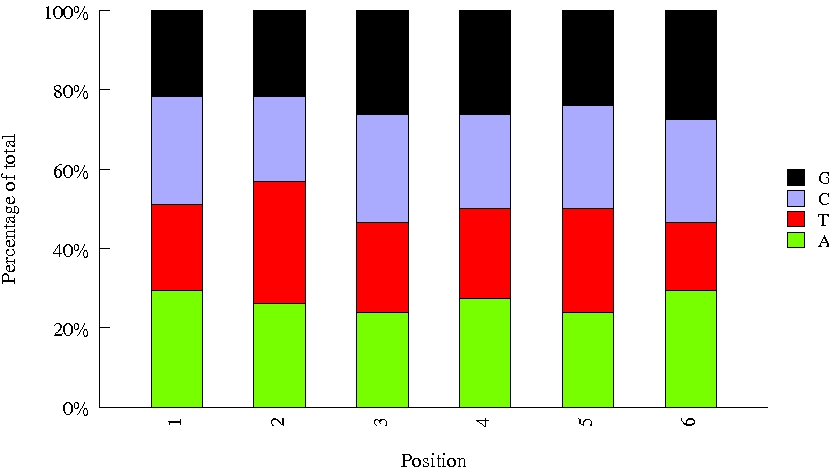

The table this chart was drawn from, first rows:
Sequence, name, set
GACGAC, 41, biooSm
CGTACG, 22, biooSm
ACAGTG, 5, biooSm
TAGCTT, 10, biooSm
GTTTCG, 21, biooSm
CCAACA, 36, biooSm
ATTCCT, 27, biooSm
TCGAAG, 47, biooSm
GAGTGG, 23, biooSm
TTAGGC, 3, biooSm
AGTCAA, 13, biooSm
CTCAGA, 40, biooSm
CGATGT, 2, biooSm
TCCCGA, 46, biooSm
CGGAAT, 37, biooSm
GTGGCC, 20, biooSm
TACAGC, 43, biooSm
AGTTCC, 14, biooSm
TCATTC, 45, biooSm
ATCATTCC, Index_34, bioo
AAACATCG, Index_2, bioo
GCTCGGTA, Index_71, bioo
CACTTCGA, Index_20, bioo
AAGGTACA, Index_75, bioo
GTCGTAGA, Index_88, bioo
GGAGAACA, Index_50, bioo
TCTTCACA, Index_96, bioo
CGACACAC, Index_72, bioo
CTGTAGCC, Index_13, bioo
AACGCTTA, Index_22, bioo
GCGAGTAA, Index_81, bioo
CGACTGGA, Index_43, bioo
TATCAGCA, Index_12, bioo
GTCTGTCA, Index_4, bioo
ACGCTCGA, Index_19, bioo
TGAAGAGA, Index_62, bioo
ATTGAGGA, Index_92, bioo
CAGATCTG, Index_73, bioo
GCTAACGA, Index_59, bioo
AACTCACC, Index_27, bioo
TTCACGCA, Index_54, bioo
AGTGGTCA, Index_82, bioo
CCGTGAGA, Index_39, bioo
GAACAGGC, Index_89, bioo
CCTCTATC, Index_86, bioo
GAATCTGA, Index_23, bioo
AGCAGGAA, Index_79, bioo
ATCCTGTA, Index_24, bioo
CAAGGAGC, Index_38, bioo
ACGTATCA, Index_78, bioo
GATAGACA, Index_74, bioo
ACCACTGT, Index_26, bioo
AATGTTGC, Index_46, bioo
ACAAGCTA, Index_18, bioo
AAGACGGA, Index_21, bioo
AAGAGATC, Index_37, bioo
CTAGCT, 38, bioo6
GTGAAA, 19, bioo6
CACCGG, 30, bioo6
TCCTCGGT, INDEX38, amar
... 28 more rows
